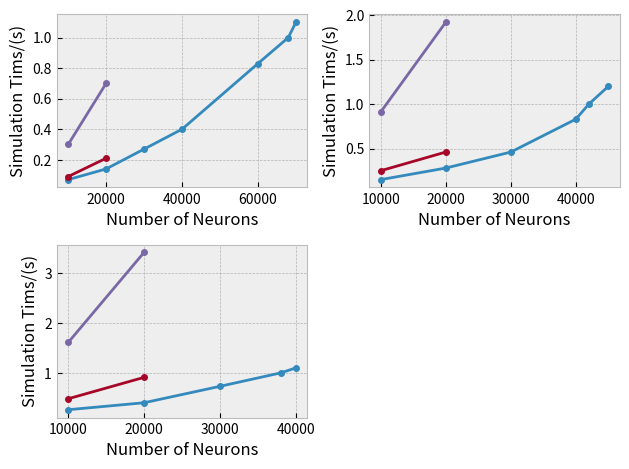

The matplotlib source for this figure:
import matplotlib
import matplotlib.pyplot as plt
matplotlib.use('Agg')
plt.style.use('bmh')

fig = plt.figure(dpi=500, constrained_layout=False)
fig.tight_layout(pad=0.4,h_pad=5.0,w_pad=1.0)  

# LIF
x1=[10000, 20000, 30000, 40000, 60000, 68000, 70000]
y1=[0.07, 0.14, 0.27, 0.40, 0.83, 1, 1.1]

x2=[10000, 20000]
y2=[0.09, 0.21]

x3=[10000, 20000]
y3=[0.3, 0.7]

lif = plt.subplot(2, 2, 1)
lif.plot(x1,y1, marker='o',markersize=4,label='4-16')
lif.plot(x2,y2, marker='o',markersize=4,label='1-4')
lif.plot(x3,y3, marker='o',markersize=4,label='1-1')
lif.set_ylabel("Simulation Tims/(s)")
lif.set_xlabel("Number of Neurons")

# Izhikevich
x1=[10000, 20000, 30000, 40000, 42000, 45000]
y1=[0.15, 0.28, 0.46, 0.83, 1, 1.2]

x2=[10000, 20000]
y2=[0.25, 0.46]

x3=[10000, 20000]
y3=[0.91, 1.92]

izhikevich = plt.subplot(2, 2, 2)
izhikevich.plot(x1,y1, marker='o',markersize=4,label='4-16')
izhikevich.plot(x2,y2, marker='o',markersize=4,label='1-4')
izhikevich.plot(x3,y3, marker='o',markersize=4,label='1-1')
izhikevich.set_ylabel("Simulation Tims/(s)")
izhikevich.set_xlabel("Number of Neurons")

# HH
x1=[10000, 20000, 30000, 38000, 40000]
y1=[0.26, 0.40, 0.73, 1, 1.1]

x2=[10000, 20000]
y2=[0.48, 0.91]

x3=[10000, 20000]
y3=[1.61, 3.42]

HH = plt.subplot(2, 2, 3)
HH.plot(x1,y1, marker='o',markersize=4,label='4-16')
HH.plot(x2,y2, marker='o',markersize=4,label='1-4')
HH.plot(x3,y3, marker='o',markersize=4,label='1-1')
HH.set_ylabel("Simulation Tims/(s)")
HH.set_xlabel("Number of Neurons")

# 自适应调整间距
fig.tight_layout()
fig.savefig("./test.png")